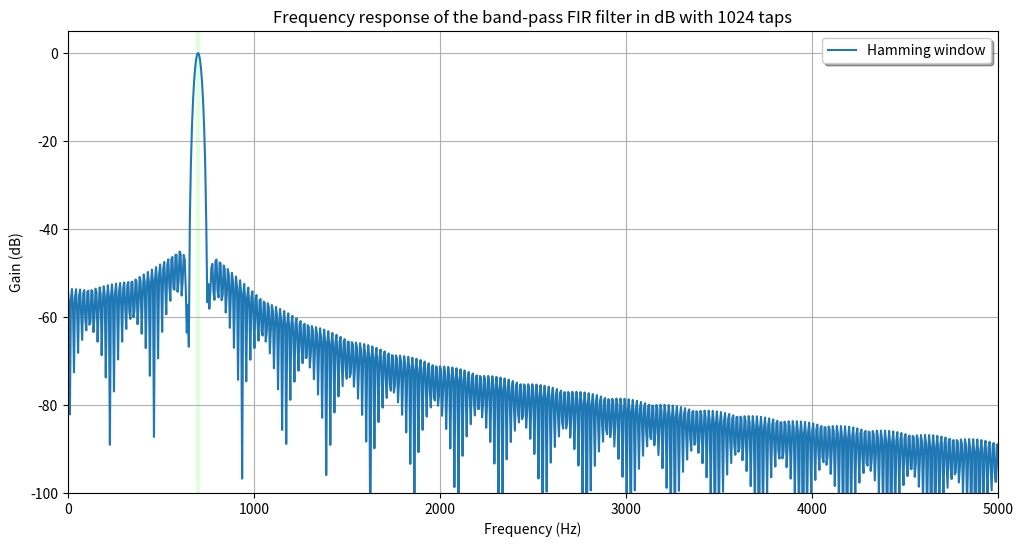

Write the Python code that produced this figure.
import matplotlib.pyplot as plt
from scipy.signal import firwin, freqz
import numpy as np

# Bandpass FIR filter design using firwin
def bandpass_firwin(ntaps, lowcut, highcut, fs, window='hamming'):
    # Design the filter using firwin with pass_zero=False for band-pass
    taps = firwin(ntaps, [lowcut, highcut], fs=fs, pass_zero=False,
                  window=window, scale=True)  # Added scale=True for proper gain
    return taps


if __name__ == "__main__":
    # Sample rate and desired cutoff frequencies (in Hz)
    fs = 22050.0         # Sampling rate: 44.1 kHz
    lowcut = 690.0       # Lower cutoff frequency: 600 Hz
    highcut = 710.0      # Upper cutoff frequency: 800 Hz
    ntaps = 1024        # Number of filter taps

    # Design the filter
    taps_hamming = bandpass_firwin(ntaps, lowcut, highcut, fs=fs)

#    print(taps_hamming)
    
    with open("coeff.txt", "w") as f:
        f.write("float fir_coefficients[NUM_TAPS] = {\n")
        
        for i, tap in enumerate(taps_hamming):
            # Print 10 taps per line for better readability
            if i % 10 == 0 and i != 0:
                f.write("\n")
            f.write(f"    {tap:.8e}, ")
        
        f.write("\n};\n")

    print("Filter coefficients have been written to coeff.txt")

    # Plot the frequency responses of the filter in dB
    plt.figure(figsize=(12, 6))
    plt.clf()

    # Plot the frequency response of the filter
    w, h = freqz(taps_hamming, 1, worN=2000, fs=fs)
    
    # Convert magnitude response to dB
    h_dB = 20 * np.log10(abs(h))

    # Plotting the response in dB
    plt.plot(w, h_dB, label="Hamming window")

    # Set the frequency limits for the x-axis and amplitude for the y-axis
    plt.xlim(0, 5000.0)      # Display frequencies from 0 to 5 kHz
    plt.ylim(-100, 5)        # Set y-axis limits to show dB range
    plt.grid(True)

    # First plot the desired ideal response as a green(ish) rectangle
    rect = plt.Rectangle((lowcut, -100), highcut - lowcut, 105.0,
                         facecolor="#60ff60", alpha=0.2)
    plt.gca().add_patch(rect)

    plt.legend(shadow=True, framealpha=1)
    plt.xlabel('Frequency (Hz)')
    plt.ylabel('Gain (dB)')
    plt.title(f'Frequency response of the band-pass FIR filter in dB with {ntaps} taps')

    plt.show()
